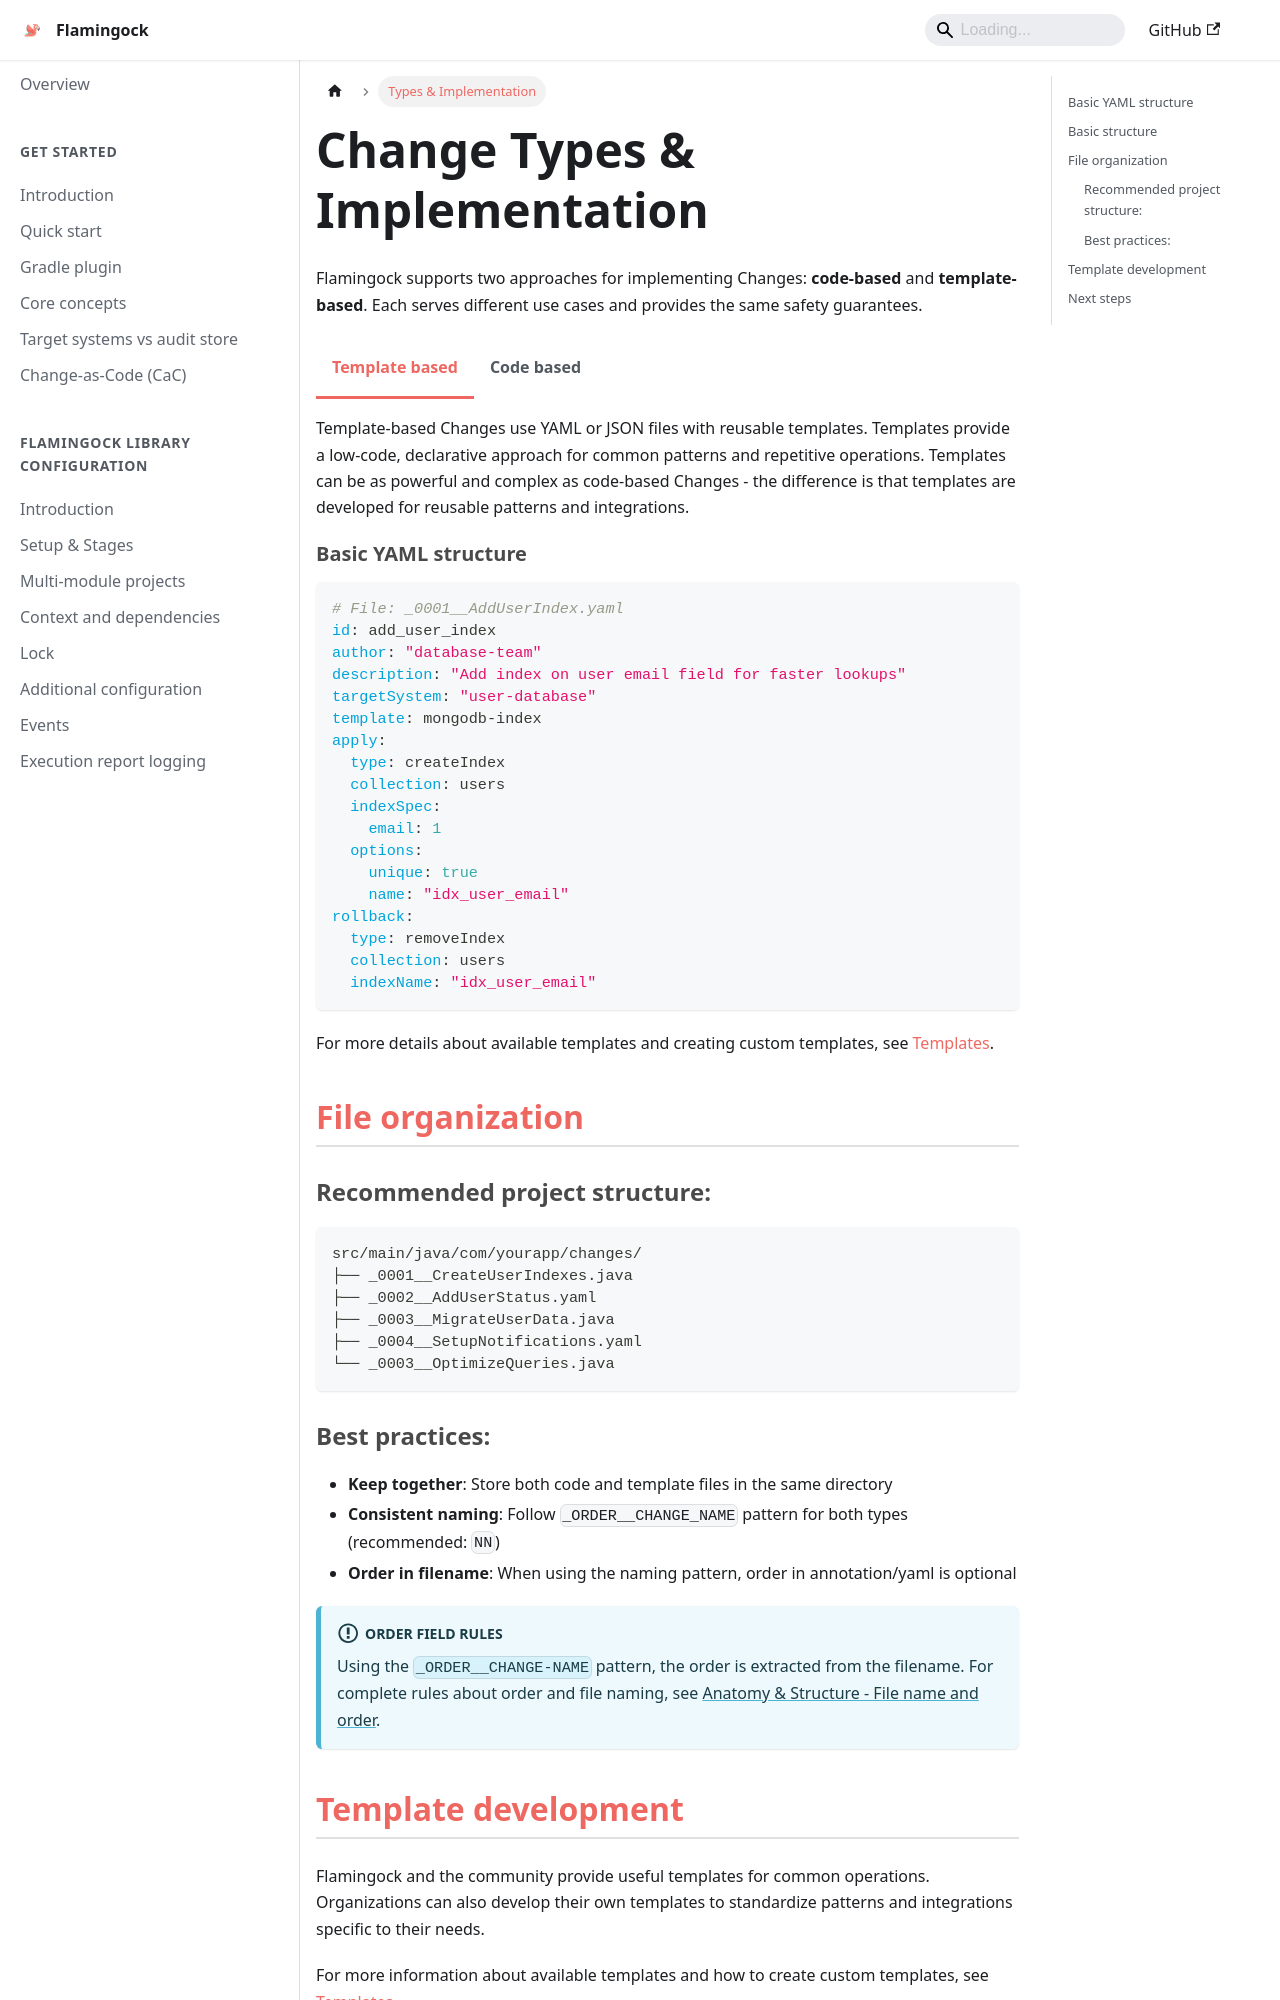

repository: flamingock/flamingock.github.io · page: changes/types-and-implementation.html · generator: docusaurus

---
title: Types & Implementation
sidebar_position: 5
---



import Tabs from '@theme/Tabs';
import TabItem from '@theme/TabItem';

# Change Types & Implementation

Flamingock supports two approaches for implementing Changes: **code-based** and **template-based**. Each serves different use cases and provides the same safety guarantees.







<Tabs groupId="edition">
  <TabItem value="template" label="Template based" default>
Template-based Changes use YAML or JSON files with reusable templates. Templates provide a low-code, declarative approach for common patterns and repetitive operations. Templates can be as powerful and complex as code-based Changes - the difference is that templates are developed for reusable patterns and integrations.

### Basic YAML structure

```yaml
# File: _0001__AddUserIndex.yaml
id: add_user_index
author: "database-team"
description: "Add index on user email field for faster lookups"
targetSystem: "user-database"
template: mongodb-index
apply:
  type: createIndex
  collection: users
  indexSpec:
    email: 1
  options:
    unique: true
    name: "idx_user_email"
rollback:
  type: removeIndex
  collection: users
  indexName: "idx_user_email"
```

For more details about available templates and creating custom templates, see [Templates](../templates/templates-introduction).

  </TabItem>
  <TabItem value="code" label="Code based">
Code-based Changes are written in Java, Kotlin, or Groovy with annotations. They provide full programmatic control for custom logic or specific operations that don't fit existing templates.

### Basic structure

```java
@TargetSystem("user-database")
@Change(id = "migrate-user-emails", author = "data-team")  // order extracted from filename
public class _0001__MigrateUserEmails {

    @Apply
    public void apply(MongoDatabase database, ClientSession session) {
        // Custom implementation logic with full programmatic control
        MongoCollection<Document> users = database.getCollection("users");
        users.updateMany(session,
            new Document("email", new Document("$exists", true)),
            new Document("$set", new Document("emailVerified", false)));
    }

    @Rollback
    public void rollback(MongoDatabase database, ClientSession session) {
        // Rollback logic
        database.getCollection("users")
                .updateMany(session, new Document(),
                    new Document("$unset", new Document("emailVerified", "")));
    }
}
```

  </TabItem>
</Tabs>








## File organization

### Recommended project structure:
```
src/main/java/com/yourapp/changes/
├── _0001__CreateUserIndexes.java
├── _0002__AddUserStatus.yaml
├── _0003__MigrateUserData.java
├── _0004__SetupNotifications.yaml
└── _0003__OptimizeQueries.java
```
